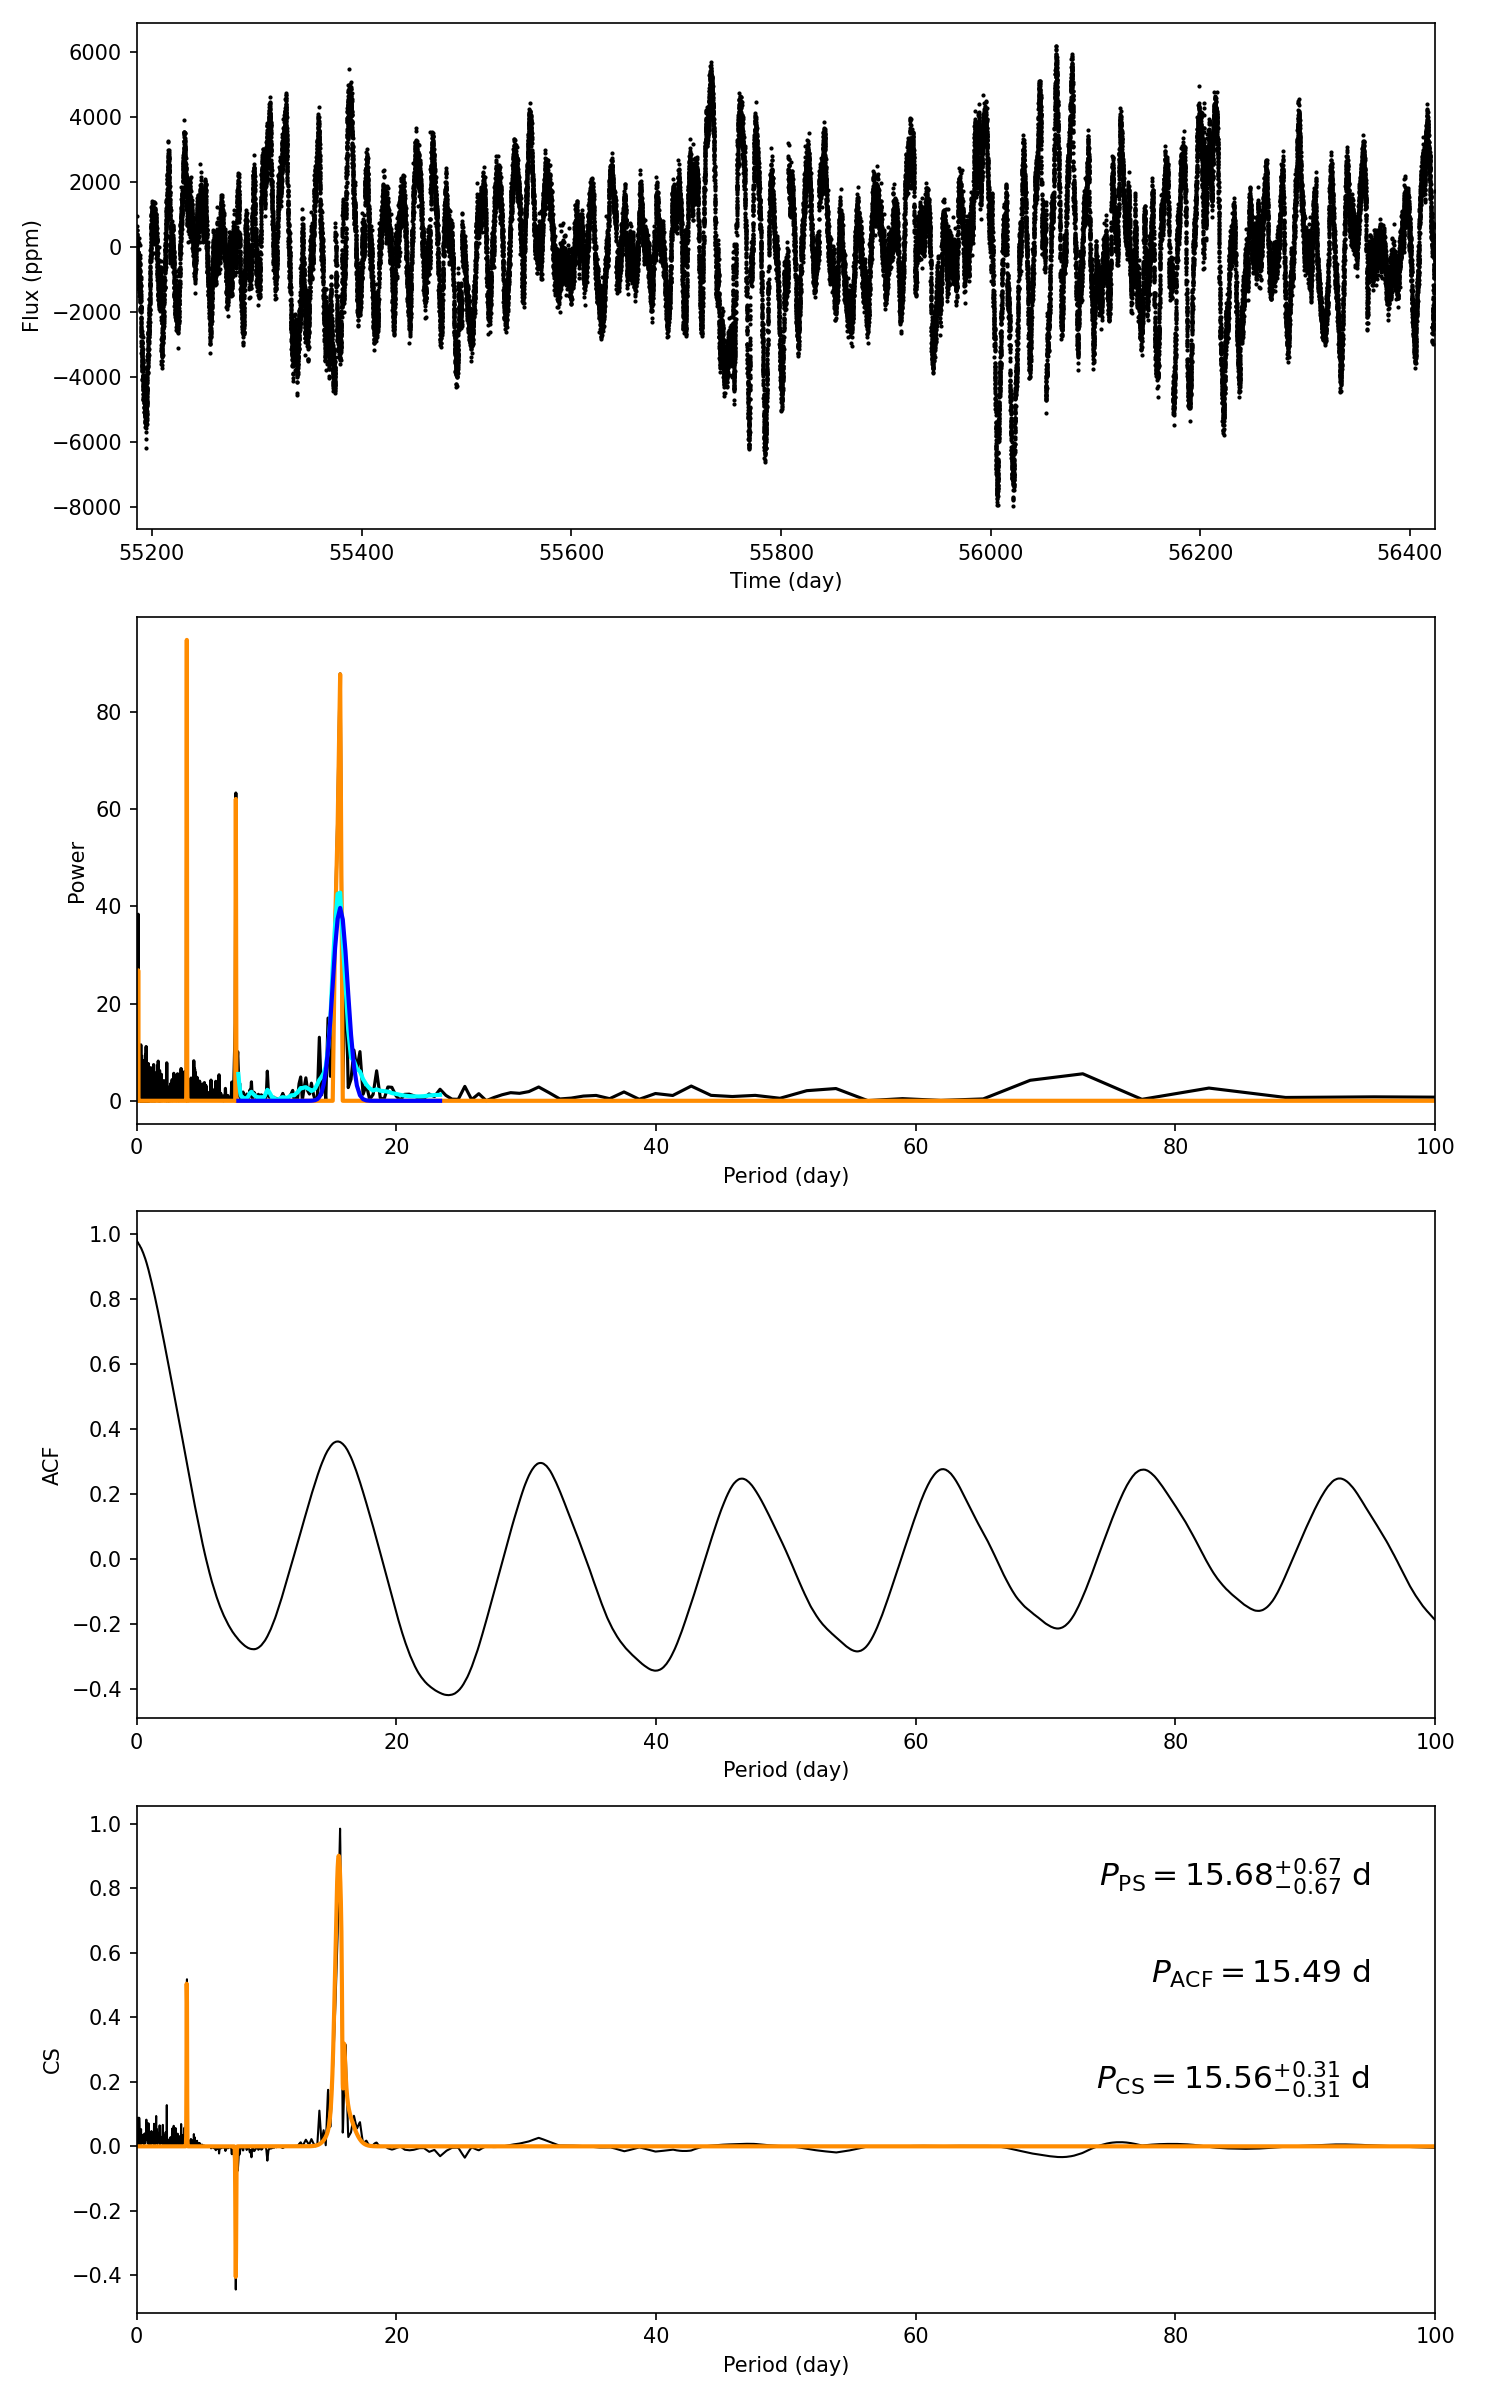

Source data for this figure (header and first rows):
target_id, prot_ps, prot_acf, prot_cs, e_prot_ps, E_prot_ps, e_prot_acf, E_prot_acf, e_prot_cs, E_prot_cs, sph_ps, sph_acf, sph_cs, e_sph_ps, e_sph_acf, e_sph_cs, h_ps, fa_prob_ps, hacf, gacf, hcs
5182286, 15.68, 15.49, 15.56, 0.673, 0.673, -1.0, -1.0, 0.3086, 0.3086, 1878, 1879, 1877, 475, 509.4, 489.3, 87.76, 7.702622007332642e-39, 0.6963, 0.3529, 0.9848
